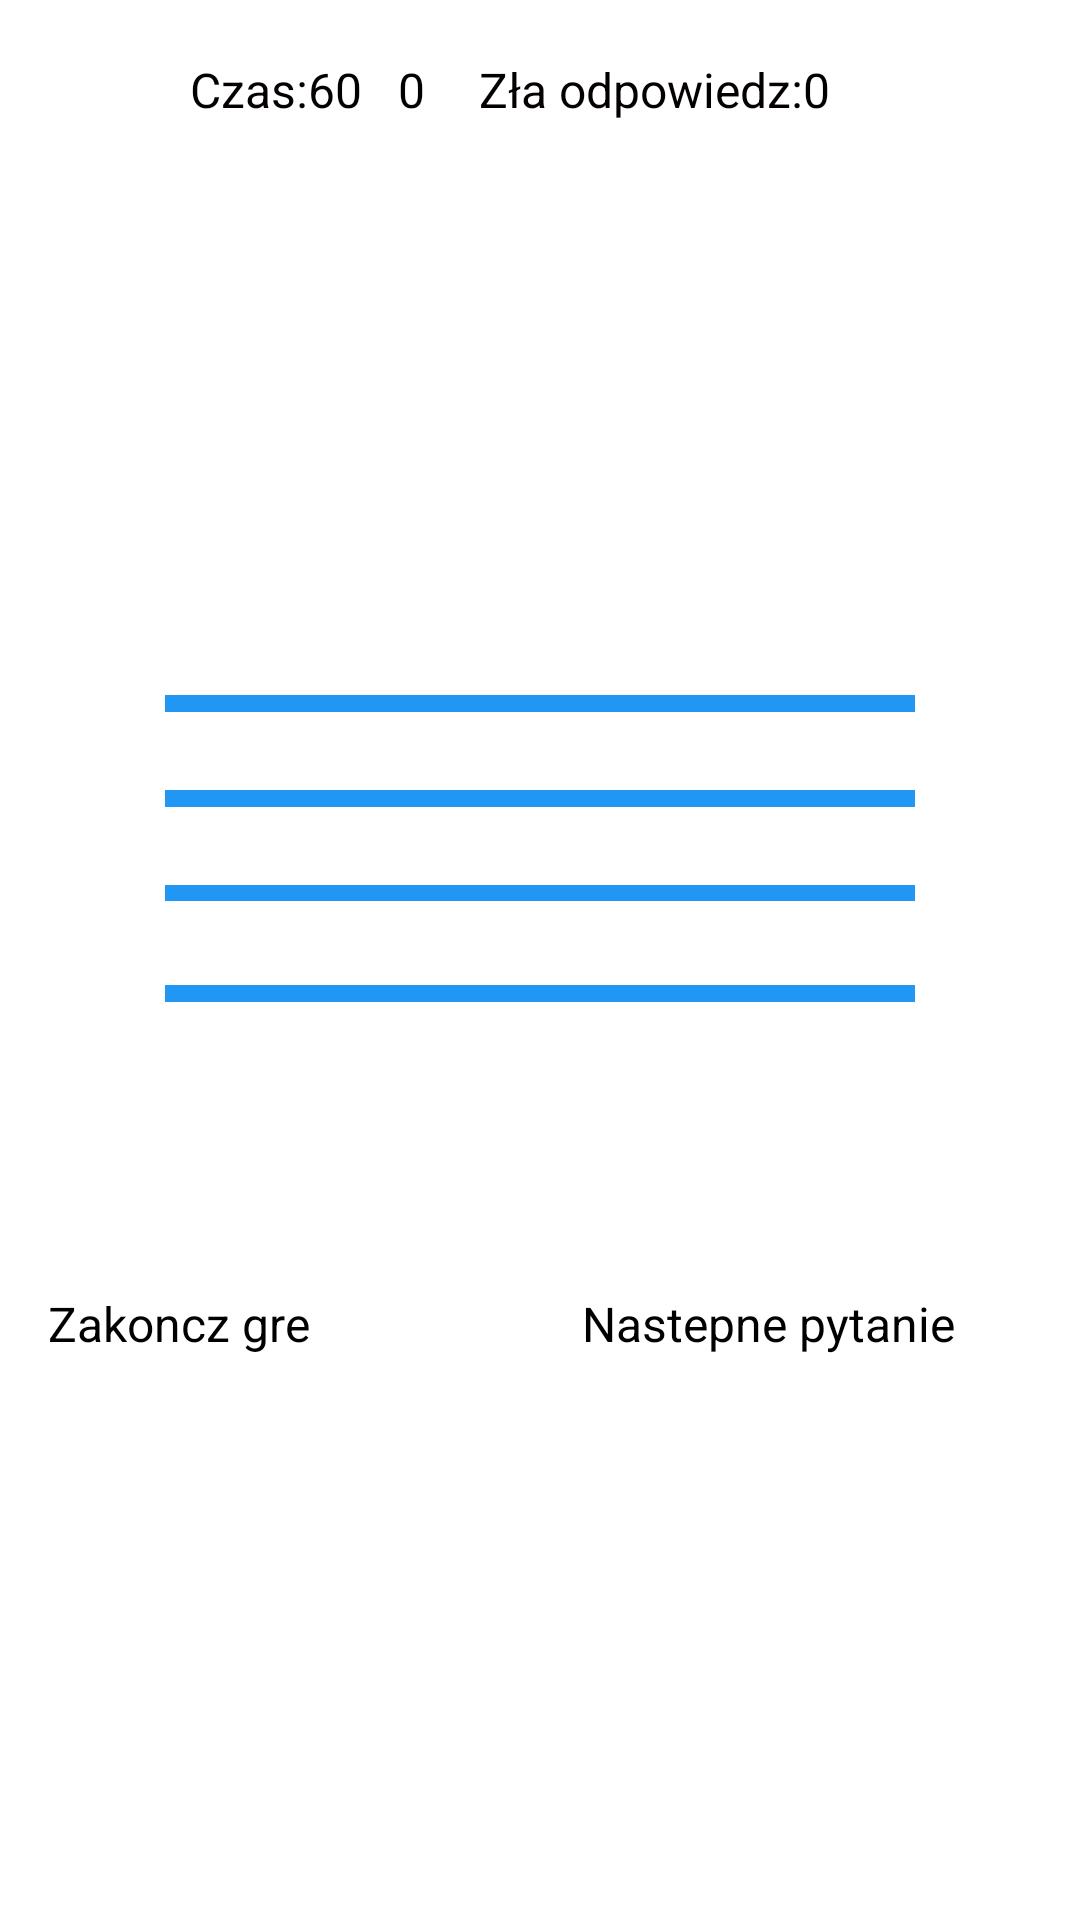

Here is an Android app screen rendered from its layout file. Give the layout XML and the strings, colors and styles it references.
<!-- AndroidManifest.xml: application theme Theme.QuizGame -->
<!-- res/layout/activity_quiz_page.xml -->
<?xml version="1.0" encoding="utf-8"?>
<androidx.constraintlayout.widget.ConstraintLayout xmlns:android="http://schemas.android.com/apk/res/android"
    xmlns:app="http://schemas.android.com/apk/res-auto"
    xmlns:tools="http://schemas.android.com/tools"
    android:id="@+id/main"
    android:layout_width="match_parent"
    android:layout_height="match_parent"
    tools:context=".Quiz_Page">

    <TextView
        android:id="@+id/textView2"
        android:layout_width="wrap_content"
        android:layout_height="wrap_content"
        android:layout_marginTop="19dp"
        android:layout_marginBottom="43dp"
        android:gravity="center"
        android:text="Czas:"
        android:textColor="#040000"
        android:textSize="16sp"
        app:layout_constraintBottom_toTopOf="@+id/textViewQuestion"
        app:layout_constraintEnd_toStartOf="@+id/textViewTime"
        app:layout_constraintHorizontal_chainStyle="packed"
        app:layout_constraintStart_toStartOf="parent"
        app:layout_constraintTop_toTopOf="parent" />

    <TextView
        android:id="@+id/textView4"
        android:layout_width="wrap_content"
        android:layout_height="wrap_content"
        android:layout_marginTop="19dp"
        android:layout_marginBottom="555dp"
        android:gravity="center"
        android:text="Prawidłowa odpowiedz:"
        android:textColor="#040000"
        android:textSize="16sp"
        app:layout_constraintBottom_toTopOf="@+id/buttonNext"
        app:layout_constraintEnd_toStartOf="@+id/textViewCorrect"
        app:layout_constraintStart_toEndOf="@+id/textViewTime"
        app:layout_constraintTop_toTopOf="parent"
        app:layout_constraintVertical_bias="0.0" />

    <TextView
        android:id="@+id/textViewCorrect"
        android:layout_width="wrap_content"
        android:layout_height="wrap_content"
        android:gravity="center"
        android:layout_marginEnd="18dp"
        android:text="0"
        android:textColor="#040000"
        android:textSize="16sp"
        app:layout_constraintBaseline_toBaselineOf="@+id/textView4"
        app:layout_constraintEnd_toStartOf="@+id/textView6"
        app:layout_constraintStart_toEndOf="@+id/textView4" />

    <TextView
        android:id="@+id/textView6"
        android:layout_width="wrap_content"
        android:layout_height="wrap_content"
        android:layout_marginTop="19dp"
        android:layout_marginBottom="43dp"
        android:gravity="center"
        android:text="Zła odpowiedz:"
        android:textColor="#040000"
        android:textSize="16sp"
        app:layout_constraintBottom_toTopOf="@+id/textViewQuestion"
        app:layout_constraintEnd_toStartOf="@+id/textViewWrong"
        app:layout_constraintStart_toEndOf="@+id/textViewCorrect"
        app:layout_constraintTop_toTopOf="parent" />

    <TextView
        android:id="@+id/textViewWrong"
        android:layout_width="wrap_content"
        android:layout_height="wrap_content"
        android:gravity="center"
        android:layout_marginEnd="20dp"
        android:text="0"
        android:textColor="#040000"
        android:textSize="16sp"
        app:layout_constraintBaseline_toBaselineOf="@+id/textView6"
        app:layout_constraintEnd_toEndOf="parent"
        app:layout_constraintStart_toEndOf="@+id/textView6" />

    <TextView
        android:id="@+id/textViewTime"
        android:layout_width="wrap_content"
        android:layout_height="wrap_content"
        android:layout_marginTop="19dp"
        android:layout_marginEnd="12dp"
        android:layout_marginBottom="191dp"
        android:gravity="center"
        android:text="60"
        android:textColor="#040000"
        android:textSize="16sp"
        app:layout_constraintBottom_toTopOf="@+id/textViewA"
        app:layout_constraintEnd_toStartOf="@+id/textView4"
        app:layout_constraintStart_toEndOf="@+id/textView2"
        app:layout_constraintTop_toTopOf="parent" />

    <TextView
        android:id="@+id/textViewQuestion"
        android:layout_width="0dp"
        android:layout_height="0dp"
        android:layout_marginStart="28dp"
        android:layout_marginEnd="28dp"
        android:layout_marginBottom="654dp"
        android:background="#2196F3"
        android:foregroundGravity="center"
        android:gravity="center"
        android:text="TextView"
        android:textColor="#0D0000"
        android:textSize="24sp"
        app:layout_constraintBottom_toBottomOf="parent"
        app:layout_constraintEnd_toEndOf="parent"
        app:layout_constraintStart_toStartOf="parent"
        app:layout_constraintTop_toBottomOf="@+id/textView6" />

    <TextView
        android:id="@+id/textViewA"
        android:layout_width="0dp"
        android:layout_height="0dp"
        android:layout_marginStart="55dp"
        android:layout_marginEnd="55dp"
        android:layout_marginBottom="26dp"
        android:background="#2196F3"
        android:gravity="center"
        android:text="TextView"
        android:textColor="#090000"
        android:textSize="20sp"
        app:layout_constraintBottom_toTopOf="@+id/textViewB"
        app:layout_constraintEnd_toEndOf="parent"
        app:layout_constraintStart_toStartOf="parent"
        app:layout_constraintTop_toBottomOf="@+id/textViewTime" />

    <TextView
        android:id="@+id/textViewB"
        android:layout_width="0dp"
        android:layout_height="0dp"
        android:layout_marginStart="55dp"
        android:layout_marginEnd="55dp"
        android:layout_marginBottom="26dp"
        android:background="#2196F3"
        android:gravity="center"
        android:text="TextView"
        android:textColor="#090000"
        android:textSize="20sp"
        app:layout_constraintBottom_toTopOf="@+id/textViewC"
        app:layout_constraintEnd_toEndOf="parent"
        app:layout_constraintStart_toStartOf="parent"
        app:layout_constraintTop_toBottomOf="@+id/textViewA" />

    <TextView
        android:id="@+id/textViewC"
        android:layout_width="0dp"
        android:layout_height="0dp"
        android:layout_marginStart="55dp"
        android:layout_marginEnd="55dp"
        android:layout_marginBottom="28dp"
        android:background="#2196F3"
        android:gravity="center"
        android:text="TextView"
        android:textColor="#090000"
        android:textSize="20sp"
        app:layout_constraintBottom_toTopOf="@+id/textViewD"
        app:layout_constraintEnd_toEndOf="parent"
        app:layout_constraintStart_toStartOf="parent"
        app:layout_constraintTop_toBottomOf="@+id/textViewB" />

    <TextView
        android:id="@+id/textViewD"
        android:layout_width="0dp"
        android:layout_height="0dp"
        android:layout_marginStart="55dp"
        android:layout_marginEnd="55dp"
        android:layout_marginBottom="306dp"
        android:background="#2196F3"
        android:gravity="center"
        android:text="TextView"
        android:textColor="#090000"
        android:textSize="20sp"
        app:layout_constraintBottom_toBottomOf="parent"
        app:layout_constraintEnd_toEndOf="parent"
        app:layout_constraintStart_toStartOf="parent"
        app:layout_constraintTop_toBottomOf="@+id/textViewC" />


    <Button
        android:id="@+id/buttonNext"
        android:layout_width="0dp"
        android:layout_height="wrap_content"
        android:layout_marginEnd="16dp"
        android:layout_marginBottom="188dp"
        android:backgroundTint="#FFC107"
        android:text="Nastepne pytanie"
        android:textSize="16sp"
        app:layout_constraintBottom_toBottomOf="parent"
        app:layout_constraintEnd_toEndOf="parent"
        app:layout_constraintStart_toEndOf="@+id/buttonFinish"
        app:layout_constraintWidth_percent="0.45" />

    <Button
        android:id="@+id/buttonFinish"
        android:layout_width="0dp"
        android:layout_height="wrap_content"
        android:layout_marginStart="16dp"
        android:layout_marginEnd="16dp"
        android:layout_marginBottom="188dp"
        android:backgroundTint="#FFC107"
        android:text="Zakoncz gre"
        android:textSize="16sp"
        app:layout_constraintBottom_toBottomOf="parent"
        app:layout_constraintEnd_toStartOf="@+id/buttonNext"
        app:layout_constraintStart_toStartOf="parent"
        app:layout_constraintWidth_percent="0.45" />

</androidx.constraintlayout.widget.ConstraintLayout>
<!-- resources referenced by this layout -->
<resources>
  <style name="Theme.QuizGame" parent="Theme.AppCompat.Light.NoActionBar">
          <item name="colorPrimary">#FF5722</item>
          <item name="colorPrimaryVariant">#FF5722</item>
          <item name="colorOnPrimary">@color/white</item>
          <item name="colorSecondary">@color/teal_200</item>
          <item name="colorSecondaryVariant">@color/teal_700</item>
          <item name="colorOnSecondary">@color/black</item>
          <item name="android:statusBarColor">?attr/colorPrimaryVariant</item>
      </style>
  <color name="white">#FFFFFFFF</color>
  <color name="teal_200">#03DAC5</color>
  <color name="teal_700">#018786</color>
  <color name="black">#FF000000</color>
</resources>
